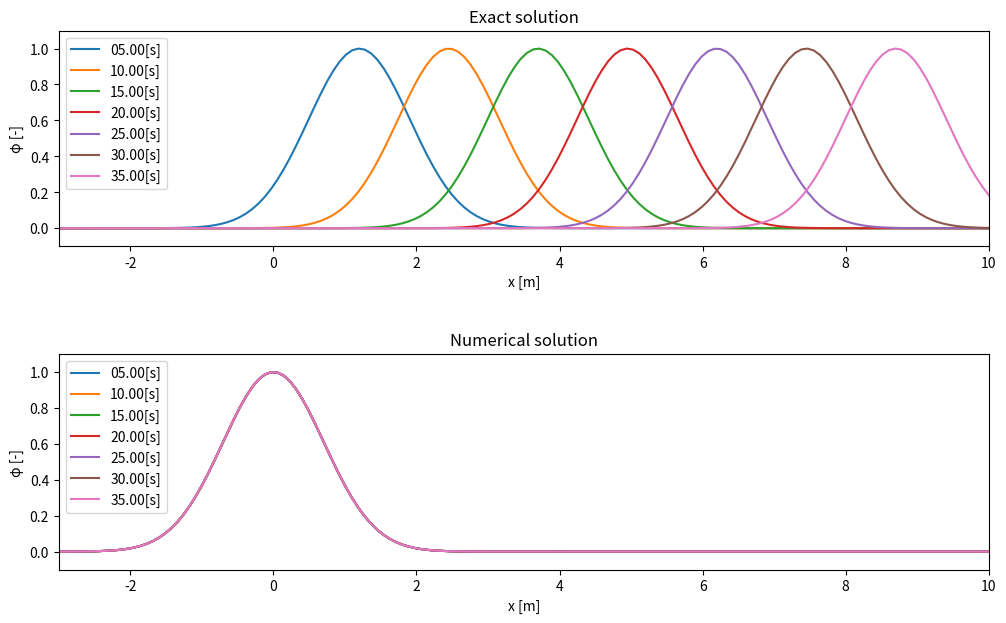

Here is the Python script that generated this plot:
import matplotlib.pyplot as plt
import numpy as np


def PlotPhi(axis, x, phi, t):
    axis.plot(x, phi, label = '{0:05.2f}[s]'.format(t))
    axis.set_xlim([np.min(x), np.max(x)])
    axis.set_ylim([-0.1, 1.1])
    axis.set_xlabel('x [m]')
    axis.set_ylabel('φ [-]')
    return


## Input Parameters
c = 0.25 # Speed [m/s]
x_left = -3 # left side of x coordinate[m]
x_right= 10 # right side of x coordinate[m]
x_num  = 150 # Number of Lattice points[-]
t      = 0 #simulation time[s]
dt     = 0.2# Simulation time step[s]
t_max  = 40 # time to finish simulation[s]
num_loop = 0 # Loop counter for simulation[-]
num_out  = 25# plot ever num_out time step[-]


## Initial Condition
x = np.linspace(x_left, x_right, x_num, endpoint=True) # x coordinate system[m]
phi_init = np.exp(-x**2) # initial distribution of phi


## Simulation
phi_old = np.copy(phi_init) # phi for nth time step
phi_new = np.copy(phi_init) # phi for n+1th time step

# figure for plot
fig = plt.figure(figsize=(12, 7))
ax_exact = fig.add_subplot(211)
ax_num   = fig.add_subplot(212)
ax_exact.set_title('Exact solution')
ax_num.set_title('Numerical solution')
fig.subplots_adjust(hspace = 0.5)

while True:
    # exact solution
    phi_exact = np.exp(-(x-c*t)**2) 

    # numerical solution
    for i in range(1, x_num):
        phi_new[i] = phi_old[i]#-Write Your Code Here-#
  
  
    # update
    phi_old[:] = phi_new[:]
    num_loop = num_loop + 1
    t      = t + dt

    # judge time step and output
    if t > t_max:
        break
    if num_loop%num_out == 0:
        print('{0:03d}th iteration, {1:05.2f}[s]'.format(num_loop, t))
        PlotPhi(ax_exact, x, phi_exact, t)
        PlotPhi(ax_num, x, phi_new, t)

ax_exact.legend(loc='upper left')
ax_num.legend(loc='upper left')
plt.show()